Run: headless pygame with SDL's dummy video driver; simulated clock (each Clock.tick advances the game by its frame time, no real sleeping); random seed 0; keys injected as events and as key.get_pressed() state; no mouse input.
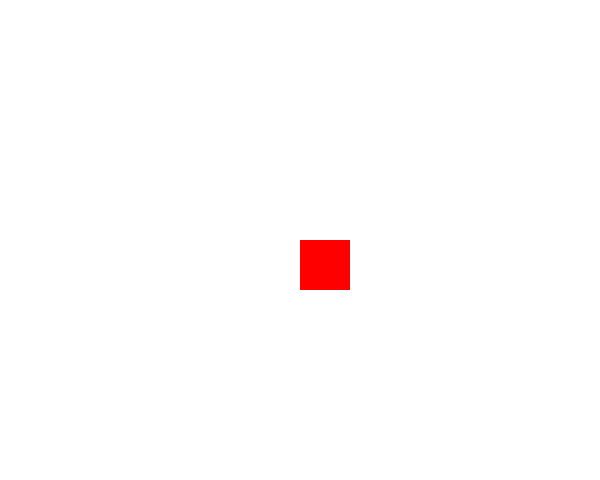
Frame 1 of 4 · flips 1–60 · no input
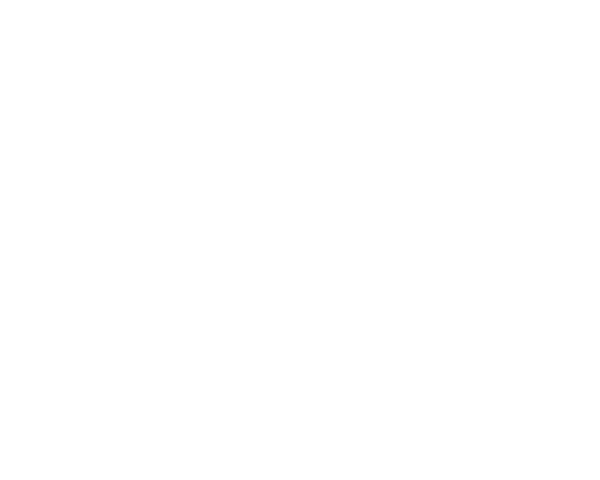
Frame 2 of 4 · flips 61–180 · tapped SPACE, RETURN · held RIGHT (→), D
Frame 3 of 4 · flips 181–300 · held DOWN (↓), S · screen unchanged from frame 2, image omitted
Frame 4 of 4 · flips 301–420 · held LEFT (←), A, UP (↑), W · screen same as frame 1, image omitted

The pygame program that drew these frames:

import pygame

import time

pygame.init()

screen = pygame.display.set_mode((600, 480))

pygame.display.set_caption('Sneak - 1st Prototype')

white = (255, 255, 255)

red = (255, 0, 0)

x, y = 300, 240

running = True
while running:
    time.sleep(0.008)
    for event in pygame.event.get():
        if event.type == pygame.QUIT:
            running = False
          
    keys = pygame.key.get_pressed()
  
    if keys[pygame.K_LEFT]:
      
        x -= 3
      
    if keys[pygame.K_RIGHT]:
      
        x += 3
      
    if keys[pygame.K_UP]:
      
        y -= 3
      
    if keys[pygame.K_DOWN]:
      
        y += 3

    screen.fill(white)

    pygame.draw.rect(screen, red, (x, y, 50, 50))

    pygame.display.flip()

pygame.quit()
